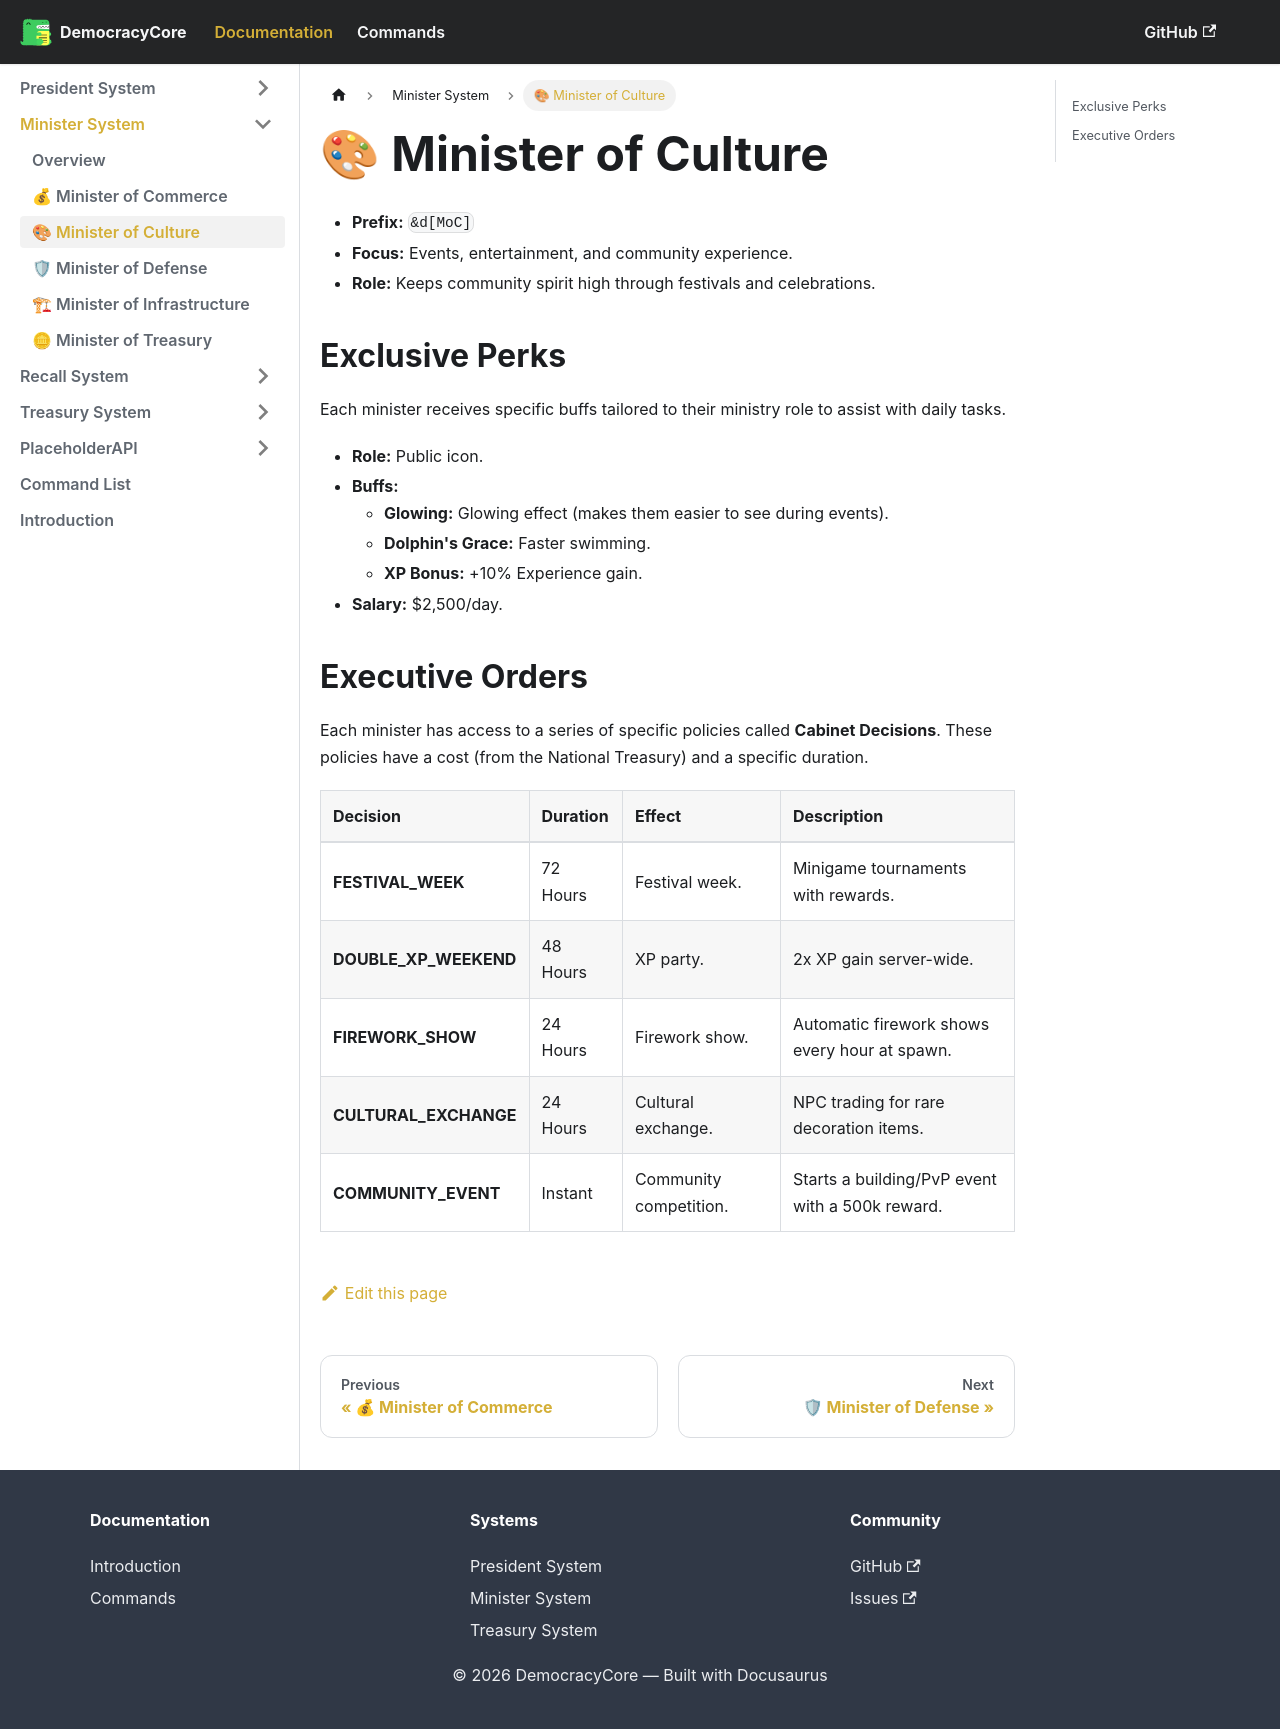

repository: mzzaky/Democracy-Core-Wiki · page: docs/Minister System/Minister of Culture.html · generator: docusaurus

# 🎨 Minister of Culture
*   **Prefix:** `&d[MoC]`
*   **Focus:** Events, entertainment, and community experience.
*   **Role:** Keeps community spirit high through festivals and celebrations.

## Exclusive Perks
Each minister receives specific buffs tailored to their ministry role to assist with daily tasks.

*   **Role:** Public icon.
*   **Buffs:**
    *   **Glowing:** Glowing effect (makes them easier to see during events).
    *   **Dolphin's Grace:** Faster swimming.
    *   **XP Bonus:** +10% Experience gain.
*   **Salary:** $2,500/day.

## Executive Orders
Each minister has access to a series of specific policies called **Cabinet Decisions**. These policies have a cost (from the National Treasury) and a specific duration.

| Decision | Duration | Effect | Description |
| :--- | :--- | :--- | :--- |
| **FESTIVAL_WEEK** | 72 Hours | Festival week. | Minigame tournaments with rewards. |
| **DOUBLE_XP_WEEKEND** | 48 Hours | XP party. | 2x XP gain server-wide. |
| **FIREWORK_SHOW** | 24 Hours | Firework show. | Automatic firework shows every hour at spawn. |
| **CULTURAL_EXCHANGE** | 24 Hours | Cultural exchange. | NPC trading for rare decoration items. |
| **COMMUNITY_EVENT** | Instant | Community competition. | Starts a building/PvP event with a 500k reward. |
